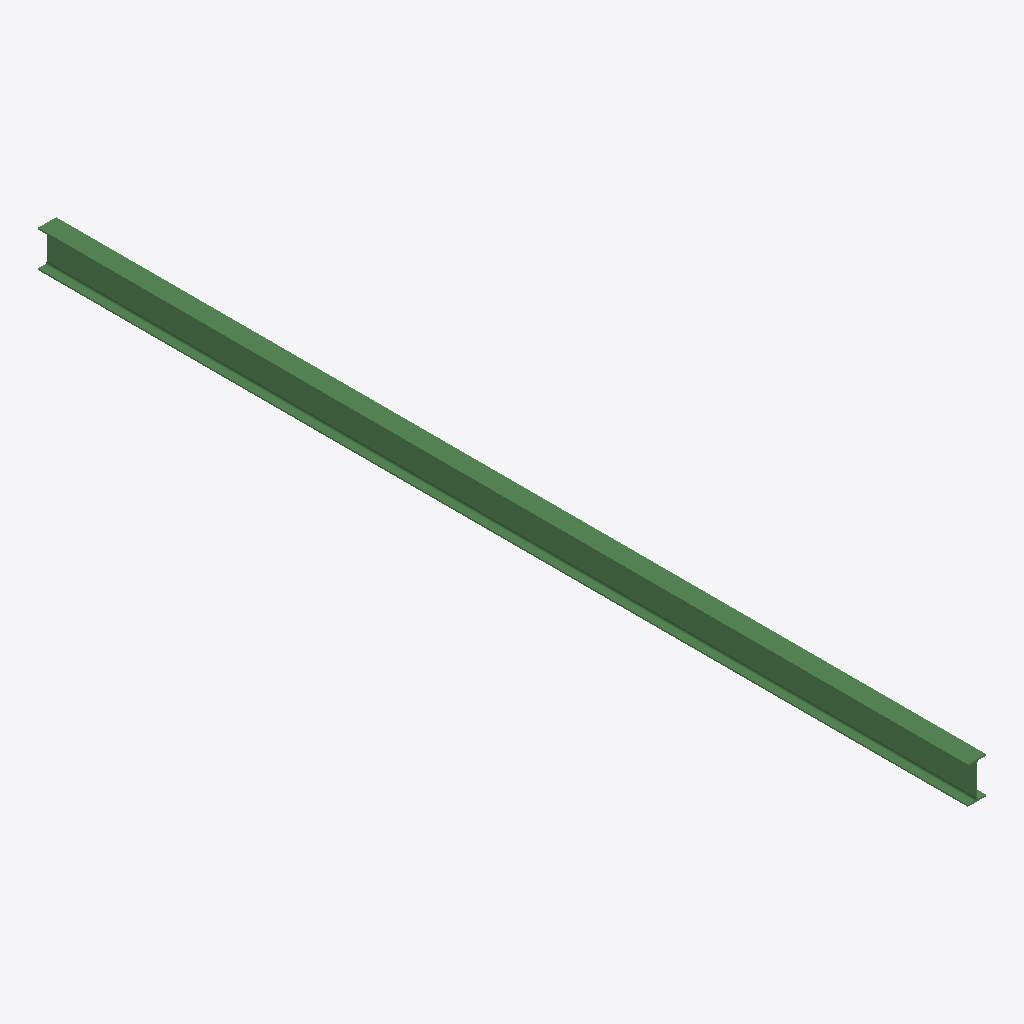
Isometric view of an IFC building model (IFC-SPF (STEP), schema IFC2X3, length unit millimetre), seen from the south-west, elements coloured by IFC class: 1 beam (green).
Extent 0.1 m × 6.9 m × 0.3 m (x, y, z). Storeys (1): Undefined at 0.00 m. Elements (1): 1 IfcBeam.

HEADER;
FILE_DESCRIPTION(('ViewDefinition[AISC_Steel_Detailing]','Option [BaseQuantities:Off]','Option [GridExport:On]','Option [Assemblies:Off]','Option [Bolts:On]','Option [Rebars:On]','Option [PourObjects:Off]','Option [Welds:On]','Option [SurfaceTreatments:On]','Option [LocationBy:0]','Option [ViewColors:Off]','Option [SectionedSpine:Off]','[2 more]'),'2;1');
FILE_NAME('b_1358_Qty_1.ifc','2026-05-16T11:52:49',('GIOVANNIPC\\gcorrea'),('Structural Designer'),'IFC Database version: Work','Tekla Structures 2020 Service Pack 5, IFC Export','');
FILE_SCHEMA(('IFC2X3'));
ENDSEC;
DATA;
#37=IFCPROJECT('2G7ZFDNE16yBDU14FA92Me',#5,'Proyecto',$,$,$,$,(#11),#36);
#39=IFCSITE('2xvEzEinjBTea80yOTcujY',#5,'Obra',$,$,#38,$,$,.ELEMENT.,$,$,$,$,$);
#41=IFCBUILDING('1zDT8TLbT0DeRHBSWmpHMC',#5,'Undefined',$,$,#40,$,$,.ELEMENT.,$,$,$);
#43=IFCBUILDINGSTOREY('29hdEUCErFze9E_VIAceOd',#5,'Undefined',$,$,#42,$,$,.ELEMENT.,0.0);
#59=IFCBEAM('1EKw3N1U1DvhuhiGoe1aaW',#44,'BEAM','IPE270','IPE270',#47,#58,'ID4e53a0d7-05e0-4de6-be2b-b10ca8064920');
ENDSEC;
